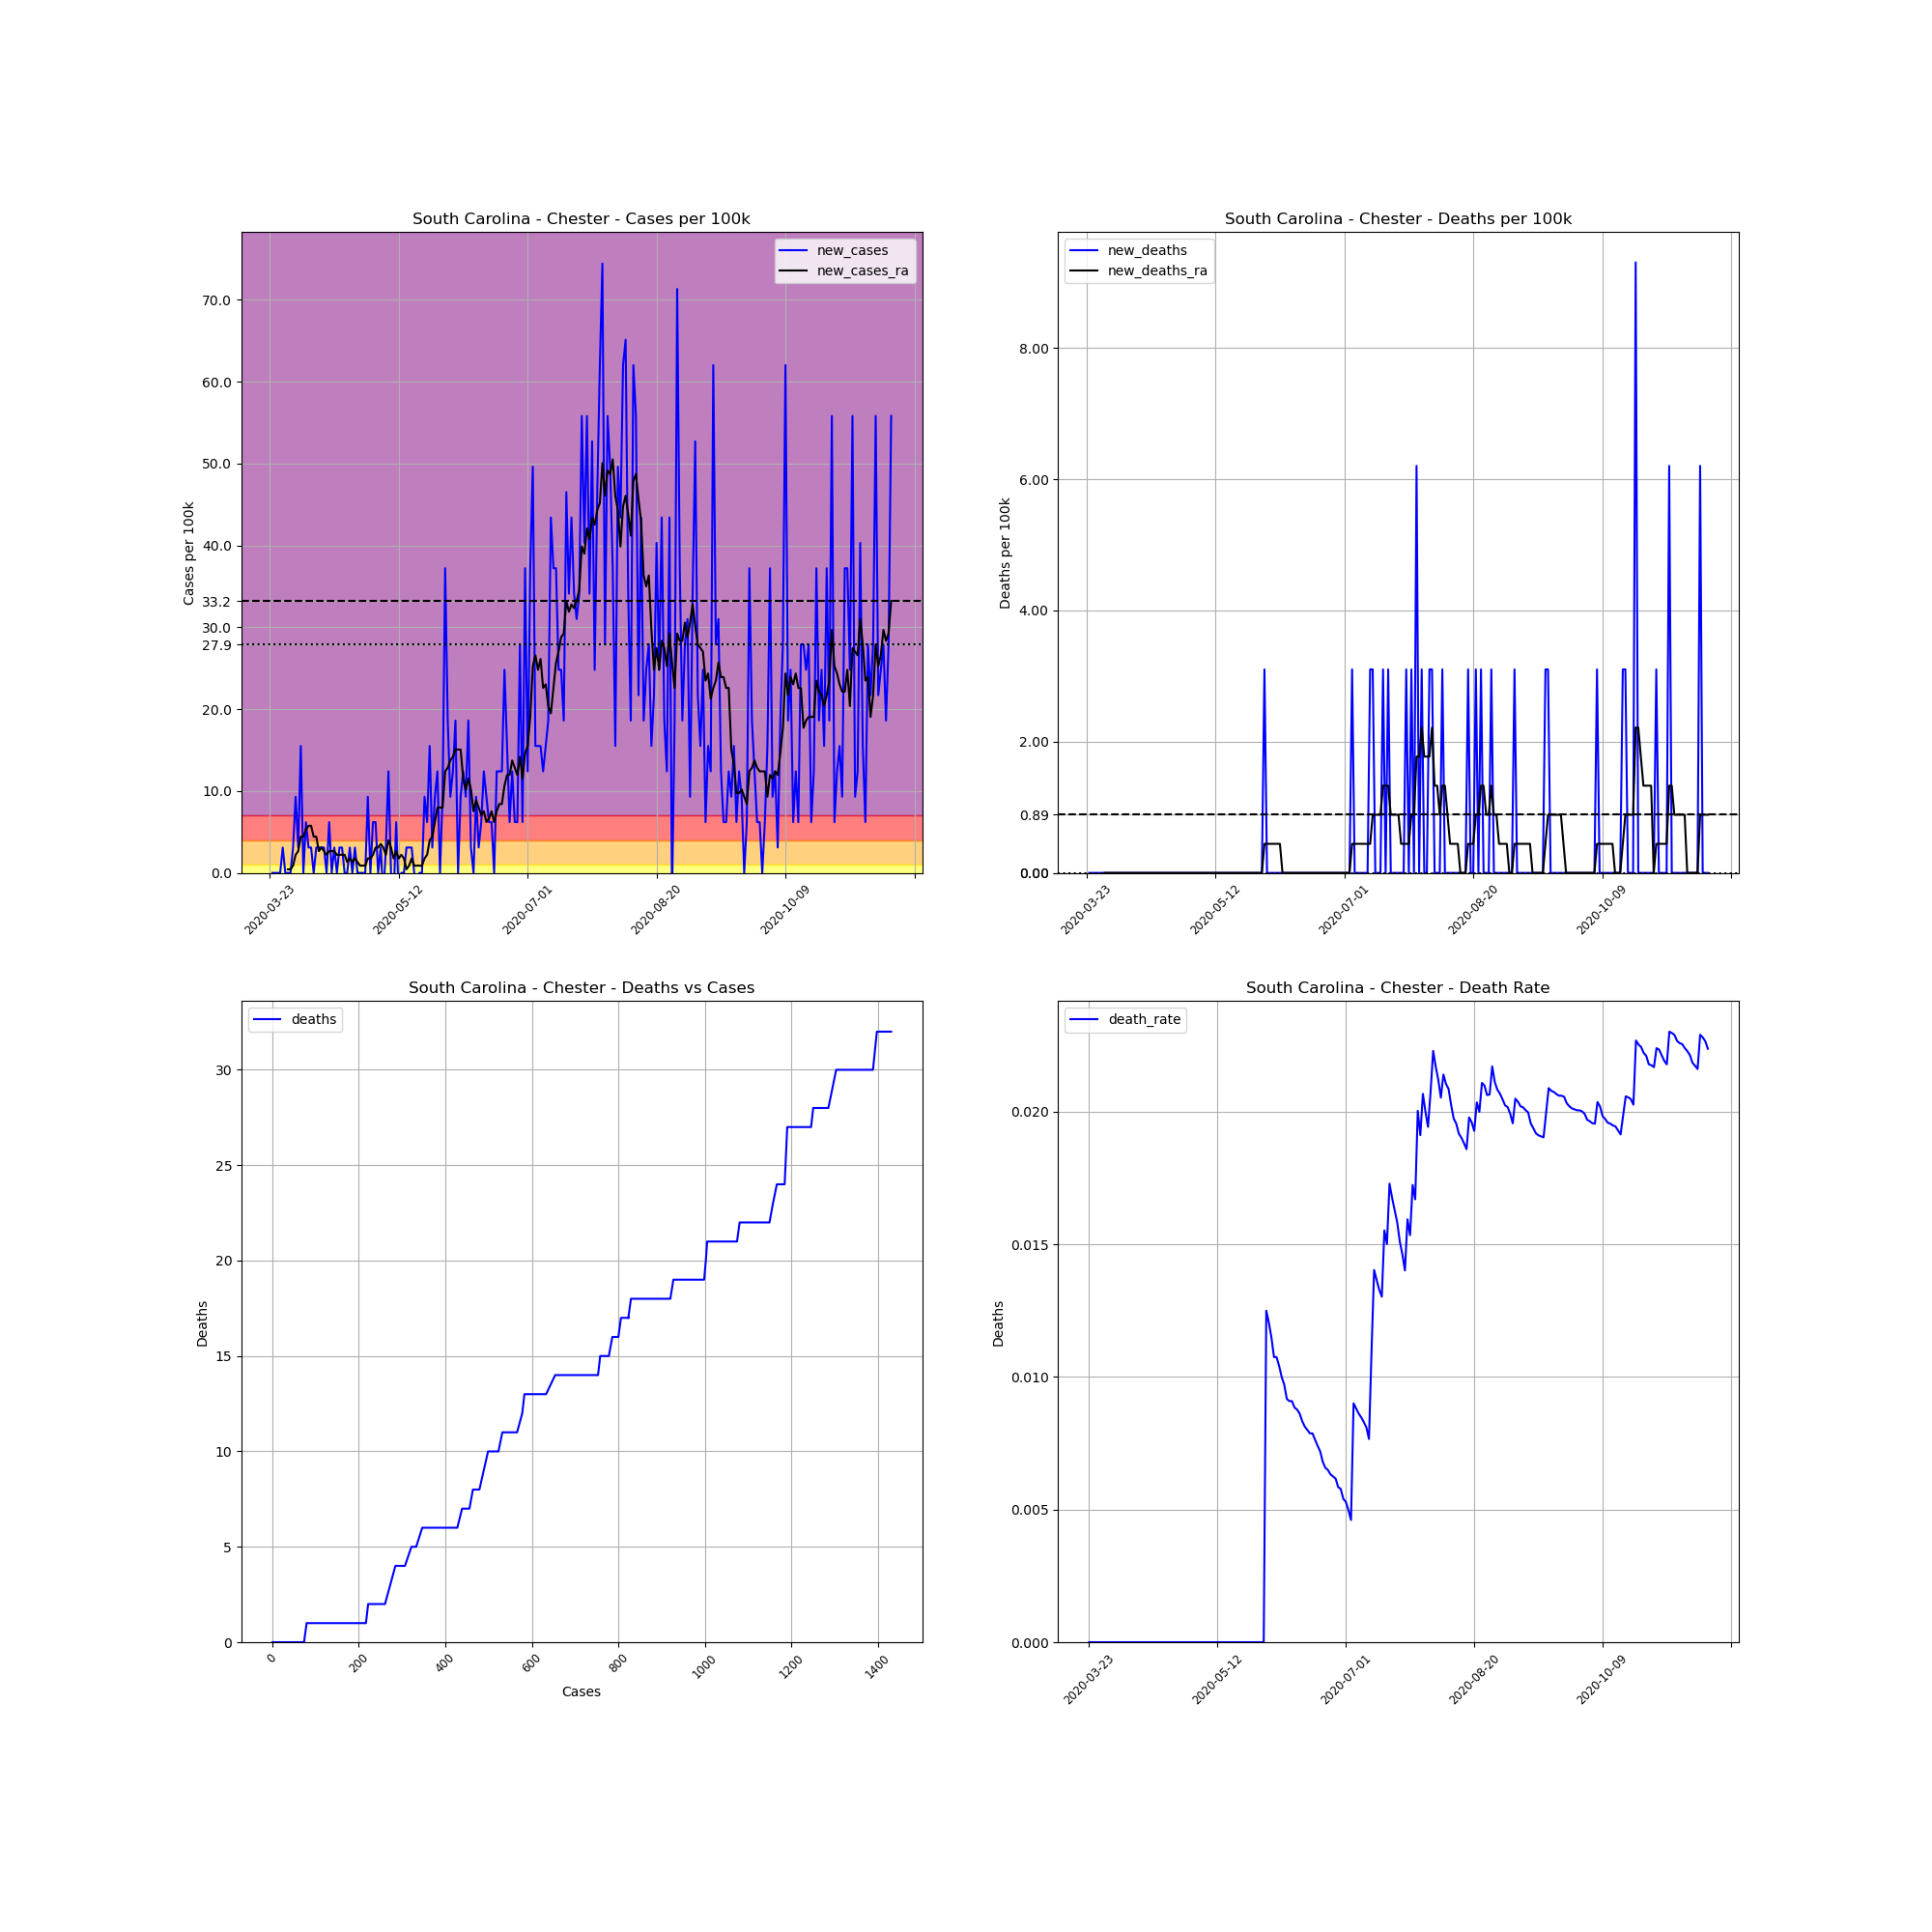

The table this chart was drawn from, first rows:
, date, county, state, fips, cases, deaths, COUNTY, STNAME, CTYNAME, POPESTIMATE2019, cases_per_100k, deaths_per_100k, death_rate, new_cases, new_deaths, new_cases_ra, new_deaths_ra
295609, 2020-03-23, Chester, South Carolina, 45023, 1, 0, 23, South Carolina, Chester, 32244, 3.101, 0.0, 0.0, , , , 
295610, 2020-03-24, Chester, South Carolina, 45023, 1, 0, 23, South Carolina, Chester, 32244, 3.101, 0.0, 0.0, 0.0, 0.0, , 
295611, 2020-03-25, Chester, South Carolina, 45023, 1, 0, 23, South Carolina, Chester, 32244, 3.101, 0.0, 0.0, 0.0, 0.0, , 
295612, 2020-03-26, Chester, South Carolina, 45023, 1, 0, 23, South Carolina, Chester, 32244, 3.101, 0.0, 0.0, 0.0, 0.0, , 
295613, 2020-03-27, Chester, South Carolina, 45023, 1, 0, 23, South Carolina, Chester, 32244, 3.101, 0.0, 0.0, 0.0, 0.0, , 
295614, 2020-03-28, Chester, South Carolina, 45023, 2, 0, 23, South Carolina, Chester, 32244, 6.203, 0.0, 0.0, 3.101, 0.0, , 
295615, 2020-03-29, Chester, South Carolina, 45023, 2, 0, 23, South Carolina, Chester, 32244, 6.203, 0.0, 0.0, 0.0, 0.0, , 
295616, 2020-03-30, Chester, South Carolina, 45023, 2, 0, 23, South Carolina, Chester, 32244, 6.203, 0.0, 0.0, 0.0, 0.0, 0.4431, 0.0
295617, 2020-03-31, Chester, South Carolina, 45023, 2, 0, 23, South Carolina, Chester, 32244, 6.203, 0.0, 0.0, 0.0, 0.0, 0.4431, 0.0
295618, 2020-04-01, Chester, South Carolina, 45023, 3, 0, 23, South Carolina, Chester, 32244, 9.304, 0.0, 0.0, 3.101, 0.0, 0.8861, 0.0
295619, 2020-04-02, Chester, South Carolina, 45023, 6, 0, 23, South Carolina, Chester, 32244, 18.61, 0.0, 0.0, 9.304, 0.0, 2.215, 0.0
295620, 2020-04-03, Chester, South Carolina, 45023, 7, 0, 23, South Carolina, Chester, 32244, 21.71, 0.0, 0.0, 3.101, 0.0, 2.658, 0.0
295621, 2020-04-04, Chester, South Carolina, 45023, 12, 0, 23, South Carolina, Chester, 32244, 37.22, 0.0, 0.0, 15.51, 0.0, 4.431, 0.0
295622, 2020-04-05, Chester, South Carolina, 45023, 12, 0, 23, South Carolina, Chester, 32244, 37.22, 0.0, 0.0, 0.0, 0.0, 4.431, 0.0
295623, 2020-04-06, Chester, South Carolina, 45023, 14, 0, 23, South Carolina, Chester, 32244, 43.42, 0.0, 0.0, 6.203, 0.0, 5.317, 0.0
295624, 2020-04-07, Chester, South Carolina, 45023, 15, 0, 23, South Carolina, Chester, 32244, 46.52, 0.0, 0.0, 3.101, 0.0, 5.76, 0.0
295625, 2020-04-08, Chester, South Carolina, 45023, 16, 0, 23, South Carolina, Chester, 32244, 49.62, 0.0, 0.0, 3.101, 0.0, 5.76, 0.0
295626, 2020-04-09, Chester, South Carolina, 45023, 16, 0, 23, South Carolina, Chester, 32244, 49.62, 0.0, 0.0, 0.0, 0.0, 4.431, 0.0
295627, 2020-04-10, Chester, South Carolina, 45023, 17, 0, 23, South Carolina, Chester, 32244, 52.72, 0.0, 0.0, 3.101, 0.0, 4.431, 0.0
295628, 2020-04-11, Chester, South Carolina, 45023, 18, 0, 23, South Carolina, Chester, 32244, 55.82, 0.0, 0.0, 3.101, 0.0, 2.658, 0.0
295629, 2020-04-12, Chester, South Carolina, 45023, 19, 0, 23, South Carolina, Chester, 32244, 58.93, 0.0, 0.0, 3.101, 0.0, 3.101, 0.0
295630, 2020-04-13, Chester, South Carolina, 45023, 20, 0, 23, South Carolina, Chester, 32244, 62.03, 0.0, 0.0, 3.101, 0.0, 2.658, 0.0
295631, 2020-04-14, Chester, South Carolina, 45023, 20, 0, 23, South Carolina, Chester, 32244, 62.03, 0.0, 0.0, 0.0, 0.0, 2.215, 0.0
295632, 2020-04-15, Chester, South Carolina, 45023, 22, 0, 23, South Carolina, Chester, 32244, 68.23, 0.0, 0.0, 6.203, 0.0, 2.658, 0.0
295633, 2020-04-16, Chester, South Carolina, 45023, 22, 0, 23, South Carolina, Chester, 32244, 68.23, 0.0, 0.0, 0.0, 0.0, 2.658, 0.0
295634, 2020-04-17, Chester, South Carolina, 45023, 23, 0, 23, South Carolina, Chester, 32244, 71.33, 0.0, 0.0, 3.101, 0.0, 2.658, 0.0
295635, 2020-04-18, Chester, South Carolina, 45023, 23, 0, 23, South Carolina, Chester, 32244, 71.33, 0.0, 0.0, 0.0, 0.0, 2.215, 0.0
295636, 2020-04-19, Chester, South Carolina, 45023, 24, 0, 23, South Carolina, Chester, 32244, 74.43, 0.0, 0.0, 3.101, 0.0, 2.215, 0.0
295637, 2020-04-20, Chester, South Carolina, 45023, 25, 0, 23, South Carolina, Chester, 32244, 77.53, 0.0, 0.0, 3.101, 0.0, 2.215, 0.0
295638, 2020-04-21, Chester, South Carolina, 45023, 25, 0, 23, South Carolina, Chester, 32244, 77.53, 0.0, 0.0, 0.0, 0.0, 2.215, 0.0
295639, 2020-04-22, Chester, South Carolina, 45023, 25, 0, 23, South Carolina, Chester, 32244, 77.53, 0.0, 0.0, 0.0, 0.0, 1.329, 0.0
295640, 2020-04-23, Chester, South Carolina, 45023, 26, 0, 23, South Carolina, Chester, 32244, 80.64, 0.0, 0.0, 3.101, 0.0, 1.772, 0.0
295641, 2020-04-24, Chester, South Carolina, 45023, 26, 0, 23, South Carolina, Chester, 32244, 80.64, 0.0, 0.0, 0.0, 0.0, 1.329, 0.0
295642, 2020-04-25, Chester, South Carolina, 45023, 27, 0, 23, South Carolina, Chester, 32244, 83.74, 0.0, 0.0, 3.101, 0.0, 1.772, 0.0
295643, 2020-04-26, Chester, South Carolina, 45023, 27, 0, 23, South Carolina, Chester, 32244, 83.74, 0.0, 0.0, 0.0, 0.0, 1.329, 0.0
295644, 2020-04-27, Chester, South Carolina, 45023, 27, 0, 23, South Carolina, Chester, 32244, 83.74, 0.0, 0.0, 0.0, 0.0, 0.8861, 0.0
295645, 2020-04-28, Chester, South Carolina, 45023, 27, 0, 23, South Carolina, Chester, 32244, 83.74, 0.0, 0.0, 0.0, 0.0, 0.8861, 0.0
295646, 2020-04-29, Chester, South Carolina, 45023, 27, 0, 23, South Carolina, Chester, 32244, 83.74, 0.0, 0.0, 0.0, 0.0, 0.8861, 0.0
295647, 2020-04-30, Chester, South Carolina, 45023, 30, 0, 23, South Carolina, Chester, 32244, 93.04, 0.0, 0.0, 9.304, 0.0, 1.772, 0.0
295648, 2020-05-01, Chester, South Carolina, 45023, 30, 0, 23, South Carolina, Chester, 32244, 93.04, 0.0, 0.0, 0.0, 0.0, 1.772, 0.0
295649, 2020-05-02, Chester, South Carolina, 45023, 32, 0, 23, South Carolina, Chester, 32244, 99.24, 0.0, 0.0, 6.203, 0.0, 2.215, 0.0
295650, 2020-05-03, Chester, South Carolina, 45023, 34, 0, 23, South Carolina, Chester, 32244, 105.4, 0.0, 0.0, 6.203, 0.0, 3.101, 0.0
295651, 2020-05-04, Chester, South Carolina, 45023, 34, 0, 23, South Carolina, Chester, 32244, 105.4, 0.0, 0.0, 0.0, 0.0, 3.101, 0.0
295652, 2020-05-05, Chester, South Carolina, 45023, 35, 0, 23, South Carolina, Chester, 32244, 108.5, 0.0, 0.0, 3.101, 0.0, 3.544, 0.0
295653, 2020-05-06, Chester, South Carolina, 45023, 34, 0, 23, South Carolina, Chester, 32244, 105.4, 0.0, 0.0, -3.101, 0.0, 3.101, 0.0
295654, 2020-05-07, Chester, South Carolina, 45023, 35, 0, 23, South Carolina, Chester, 32244, 108.5, 0.0, 0.0, 3.101, 0.0, 2.215, 0.0
295655, 2020-05-08, Chester, South Carolina, 45023, 39, 0, 23, South Carolina, Chester, 32244, 121, 0.0, 0.0, 12.41, 0.0, 3.987, 0.0
295656, 2020-05-09, Chester, South Carolina, 45023, 39, 0, 23, South Carolina, Chester, 32244, 121, 0.0, 0.0, 0.0, 0.0, 3.101, 0.0
295657, 2020-05-10, Chester, South Carolina, 45023, 38, 0, 23, South Carolina, Chester, 32244, 117.9, 0.0, 0.0, -3.101, 0.0, 1.772, 0.0
295658, 2020-05-11, Chester, South Carolina, 45023, 40, 0, 23, South Carolina, Chester, 32244, 124.1, 0.0, 0.0, 6.203, 0.0, 2.658, 0.0
295659, 2020-05-12, Chester, South Carolina, 45023, 39, 0, 23, South Carolina, Chester, 32244, 121, 0.0, 0.0, -3.101, 0.0, 1.772, 0.0
295660, 2020-05-13, Chester, South Carolina, 45023, 39, 0, 23, South Carolina, Chester, 32244, 121, 0.0, 0.0, 0.0, 0.0, 2.215, 0.0
295661, 2020-05-14, Chester, South Carolina, 45023, 39, 0, 23, South Carolina, Chester, 32244, 121, 0.0, 0.0, 0.0, 0.0, 1.772, 0.0
295662, 2020-05-15, Chester, South Carolina, 45023, 40, 0, 23, South Carolina, Chester, 32244, 124.1, 0.0, 0.0, 3.101, 0.0, 0.4431, 0.0
295663, 2020-05-16, Chester, South Carolina, 45023, 41, 0, 23, South Carolina, Chester, 32244, 127.2, 0.0, 0.0, 3.101, 0.0, 0.8861, 0.0
295664, 2020-05-17, Chester, South Carolina, 45023, 42, 0, 23, South Carolina, Chester, 32244, 130.3, 0.0, 0.0, 3.101, 0.0, 1.772, 0.0
295665, 2020-05-18, Chester, South Carolina, 45023, 42, 0, 23, South Carolina, Chester, 32244, 130.3, 0.0, 0.0, 0.0, 0.0, 0.8861, 0.0
295666, 2020-05-19, Chester, South Carolina, 45023, 41, 0, 23, South Carolina, Chester, 32244, 127.2, 0.0, 0.0, -3.101, 0.0, 0.8861, 0.0
295667, 2020-05-20, Chester, South Carolina, 45023, 41, 0, 23, South Carolina, Chester, 32244, 127.2, 0.0, 0.0, 0.0, 0.0, 0.8861, 0.0
295668, 2020-05-21, Chester, South Carolina, 45023, 41, 0, 23, South Carolina, Chester, 32244, 127.2, 0.0, 0.0, 0.0, 0.0, 0.8861, 0.0
... 182 more rows
